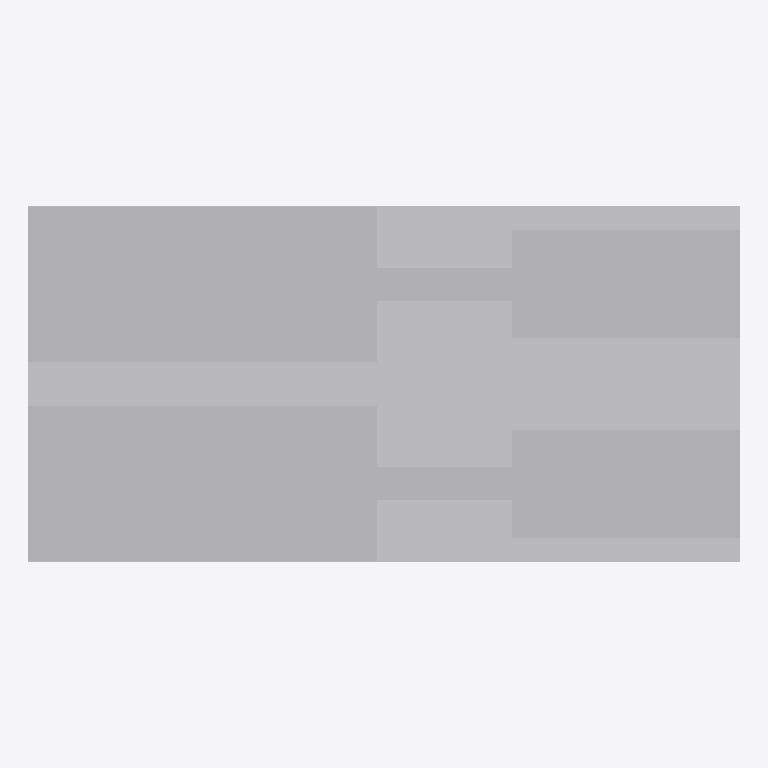
Plan cut of the same IFC building model at storey 'Implantacion conceptual' (level 0.00 m, cut at 1.40 m), seen from above with north up, elements coloured by IFC class (only those large enough to see are counted): 9 other elements (light grey). Cut surfaces are drawn darker.
Extent 6.8 m × 3.4 m × 2.7 m (x, y, z). Storeys (1): Implantacion conceptual at 0.00 m. Elements (15): 15 IfcBuildingElementProxy.

HEADER;
FILE_DESCRIPTION(('Diseno conceptual sintetico DRAFT'),'2;1');
FILE_NAME('BC-K104-A.ifc','2026-11-16T00:00:00',('TrazIA-3D'),('TrazIA-3D'),'TrazIA-3D','TrazIA-3D','DRAFT');
FILE_SCHEMA(('IFC4'));
ENDSEC;
DATA;
#7=IFCPROJECT('1sjl15MEQnvu4KO3PUDOp8',$,'BC-K104','Diseno conceptual sintetico',$,'Módulo de compresión dúplex','DRAFT',(#6),#5);
#8=IFCSITE('10QA8eWdvUpPuvwQpgZYSs',$,'Catalogo sintetico',$,$,#3,$,$,.ELEMENT.,$,$,$,$,$);
#9=IFCBUILDING('33TCRyezZkeRwNEU8pkSHR',$,'Equipos de proceso',$,$,#3,$,$,.ELEMENT.,$,$,$);
#10=IFCBUILDINGSTOREY('1xegqGbDESrZ5ZtibMjVDU',$,'Implantacion conceptual',$,$,#3,$,$,.ELEMENT.,0.0);
#33=IFCBUILDINGELEMENTPROXY('2Al5jImYPZVcYuBM_$kofZ',$,'Tren A · Carcasa centrífuga','Componente exterior conceptual DRAFT','compressor',#3,#32,'BC-K104',$);
#68=IFCBUILDINGELEMENTPROXY('2F2jOBRQA2I8NlXegUug_5',$,'Tren B · Carcasa centrífuga','Componente exterior conceptual DRAFT','compressor',#3,#67,'BC-K104',$);
#18=IFCBUILDINGELEMENTPROXY('343XZm5ljil8mICUuhjzDq',$,'Bancada','Componente exterior conceptual DRAFT','compressor',#3,#17,'BC-K104',$);
#23=IFCBUILDINGELEMENTPROXY('3s6n_LGq8$_RY4Eulh$KMQ',$,'Tren A · Bancada','Componente exterior conceptual DRAFT','compressor',#3,#22,'BC-K104',$);
#58=IFCBUILDINGELEMENTPROXY('207JlVngsBEy9E9_LRCPks',$,'Tren B · Bancada','Componente exterior conceptual DRAFT','compressor',#3,#57,'BC-K104',$);
#48=IFCBUILDINGELEMENTPROXY('1Hb0zS7f5iIdKl6uY9XUyo',$,'Tren A · Accionamiento','Componente exterior conceptual DRAFT','compressor',#3,#47,'BC-K104',$);
#83=IFCBUILDINGELEMENTPROXY('1mZcrnZiUo_XfvU20JbGEP',$,'Tren B · Accionamiento','Componente exterior conceptual DRAFT','compressor',#3,#82,'BC-K104',$);
#43=IFCBUILDINGELEMENTPROXY('2Zst4QWKN1cP3PCsNYp4wr',$,'Tren A · Acoplamiento','Componente exterior conceptual DRAFT','compressor',#3,#42,'BC-K104',$);
#78=IFCBUILDINGELEMENTPROXY('3atQBqPNb58kLSyRuPWllT',$,'Tren B · Acoplamiento','Componente exterior conceptual DRAFT','compressor',#3,#77,'BC-K104',$);
ENDSEC;
